Dataset: bccd_wbc_seg (GitHub, ParthaPratimBanik/An-Automatic-Nucleus-Segmentation-and-CNN-Model-based-Classification-Method-of-White-Blood-Cell). Classes: eosinophil, lymphocyte, monocyte, neutrophil.

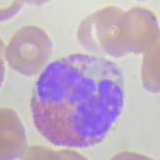
Label: eosinophil

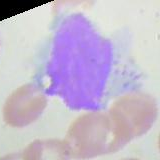
Label: monocyte

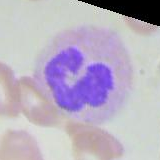
Label: neutrophil

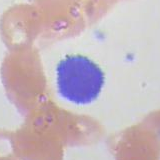
Label: lymphocyte

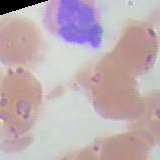
Label: neutrophil

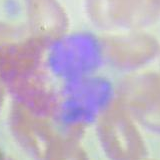
Label: eosinophil
